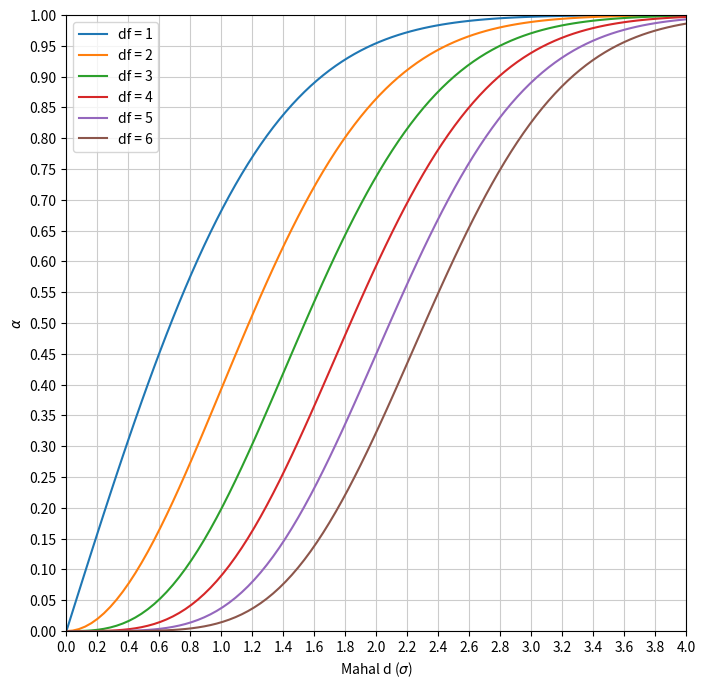

Here is the Python script that generated this plot:


###############
# Authored by Weisheng Jiang
# Book 6  |  From Basic Arithmetic to Machine Learning
# Published and copyrighted by Tsinghua University Press
# Beijing, China, 2022
###############


import numpy as np
import matplotlib.pyplot as plt 
from scipy.stats.distributions import chi2

intervals = np.linspace(0.9, 0.99, 11);

np.sqrt(chi2.ppf((0.9,0.95,0.99), df=1))
dist_chi2_sqrt = np.sqrt(chi2.ppf(intervals, df=2));

num_sigma = np.linspace(1,3,3)

prob = chi2.cdf(num_sigma**2, df=2)

x = np.linspace(0,4,100) # mahal d

fig, ax = plt.subplots(figsize=(8, 8))

for df in [1,2,3,4,5,6]:
    
    prob_x_df_D = chi2.cdf(x**2, df=df)
    
    plt.plot(x,prob_x_df_D, label = 'df = ' + str(df))

plt.grid(color = (0.8,0.8,0.8))
plt.legend()
plt.yticks(np.linspace(0,1,21))
plt.xticks(np.linspace(0,4,21))

plt.xlim(0,4)
plt.ylim(0,1)
plt.xlabel('Mahal d ($\sigma$)')
plt.ylabel('$\u03B1$')
